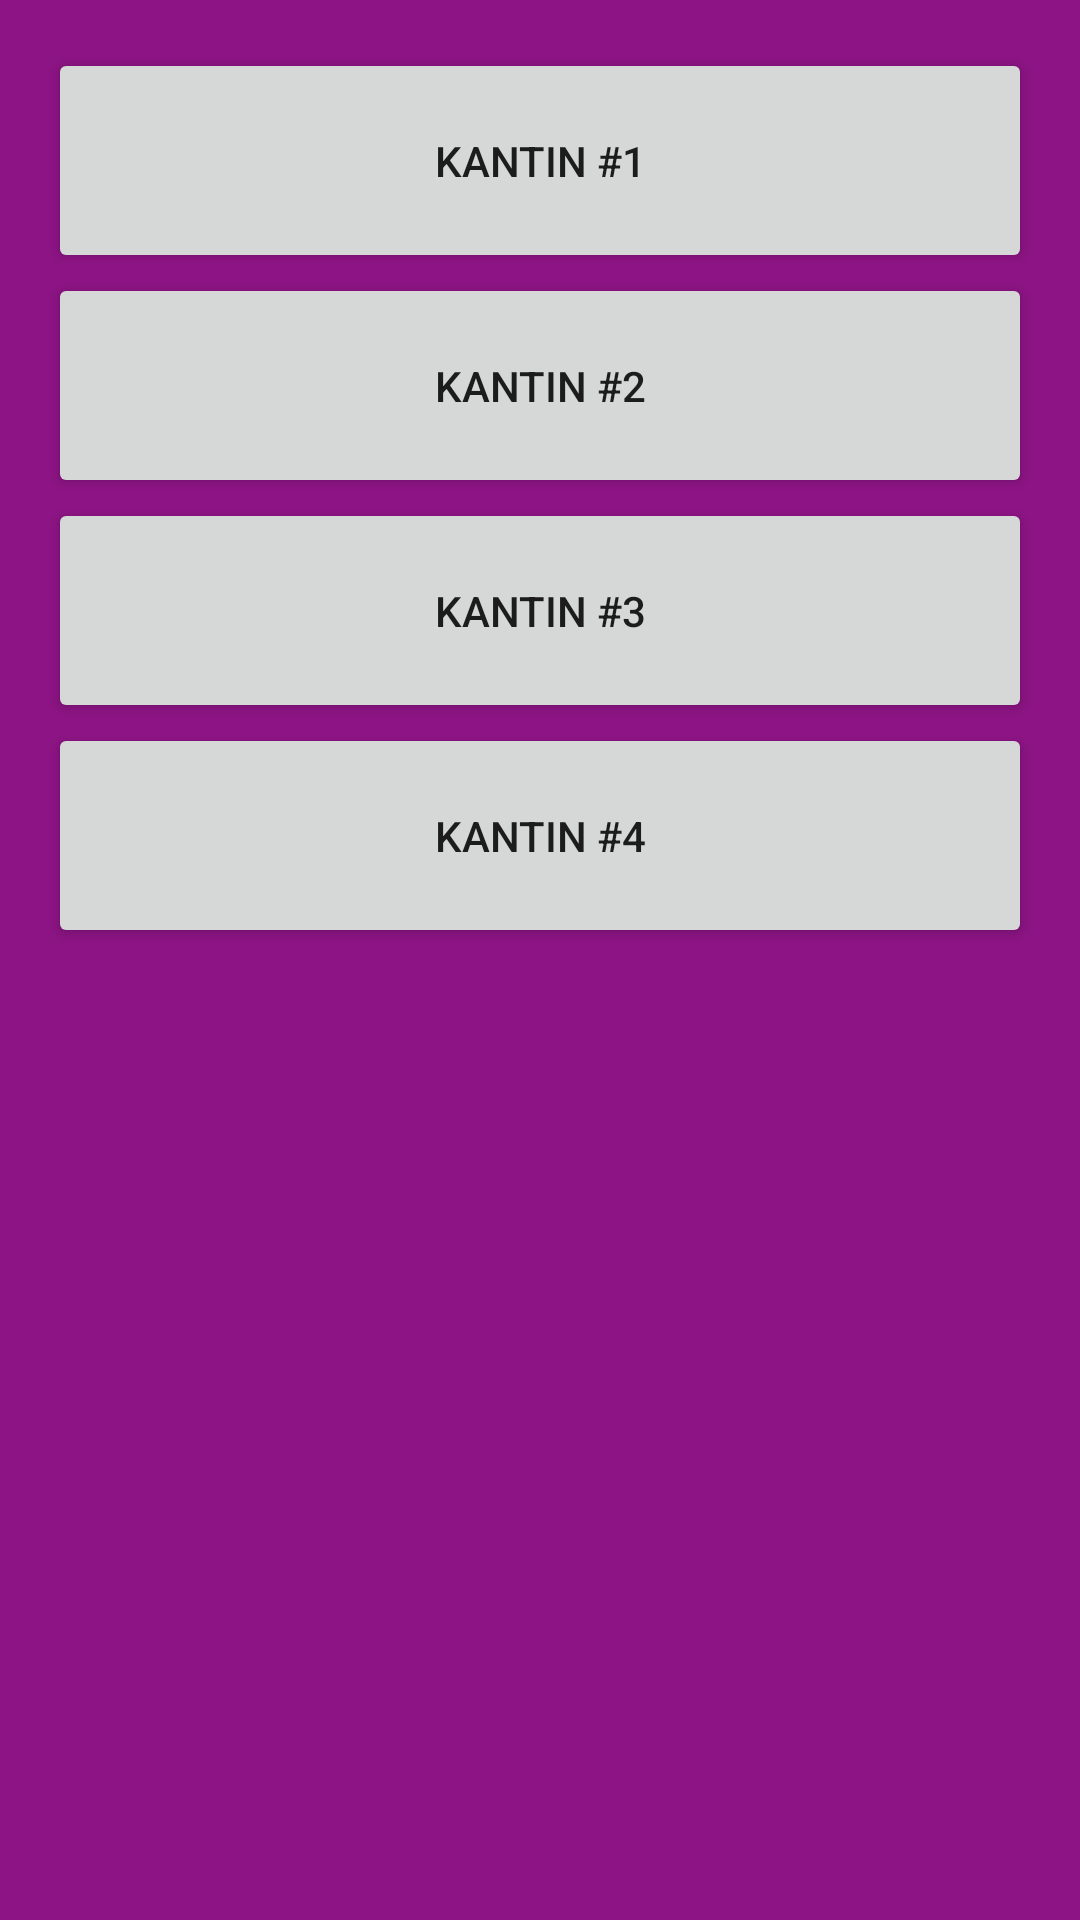

Write the Android layout XML for this screen, with the resource values it uses.
<!-- AndroidManifest.xml: application theme AppTheme -->
<!-- res/layout/activity_daftar_kantin.xml -->
<?xml version="1.0" encoding="utf-8"?>
<ScrollView xmlns:android="http://schemas.android.com/apk/res/android"
    xmlns:tools="http://schemas.android.com/tools"
    android:layout_width="match_parent"
    android:layout_height="match_parent"
    android:paddingTop="@dimen/activity_vertical_margin"
    android:paddingRight="@dimen/activity_horizontal_margin"
    android:paddingLeft="@dimen/activity_horizontal_margin"
    android:paddingBottom="@dimen/activity_vertical_margin"
    tools:context=".MainActivity"

    android:background="@color/colorPrimary">

        <LinearLayout
            android:layout_width="match_parent"
            android:layout_height="match_parent"
            android:orientation="vertical">
            <Button
                android:id="@+id/kantin1"
                android:layout_width="match_parent"
                android:layout_height="@dimen/button_size"
                android:text="@string/kantin1"
                />
            <Button
                android:id="@+id/kantin2"
                android:layout_width="match_parent"
                android:layout_height="@dimen/button_size"
                android:text="@string/kantin2" />
            <Button
                android:id="@+id/kantin3"
                android:layout_width="match_parent"
                android:layout_height="@dimen/button_size"
                android:text="@string/kantin3" />
            <Button
                android:id="@+id/kantin4"
                android:layout_width="match_parent"
                android:layout_height="@dimen/button_size"
                android:text="@string/kantin4" />
        </LinearLayout>
</ScrollView>
<!-- resources referenced by this layout -->
<resources>
  <color name="colorPrimary">#8c1484</color>
  <dimen name="activity_horizontal_margin">16dp</dimen>
  <dimen name="activity_vertical_margin">16dp</dimen>
  <dimen name="button_size">75dp</dimen>
  <string name="kantin1">Kantin #1</string>
  <string name="kantin2">Kantin #2</string>
  <string name="kantin3">Kantin #3</string>
  <string name="kantin4">Kantin #4</string>
  <style name="AppTheme" parent="Theme.AppCompat.Light.DarkActionBar">
          
          <item name="colorPrimary">@color/colorPrimary</item>
          <item name="colorPrimaryDark">@color/colorPrimaryDark</item>
          <item name="colorAccent">@color/colorAccent</item>
      </style>
  <color name="colorPrimaryDark">#303F9F</color>
  <color name="colorAccent">#FF4081</color>
</resources>
